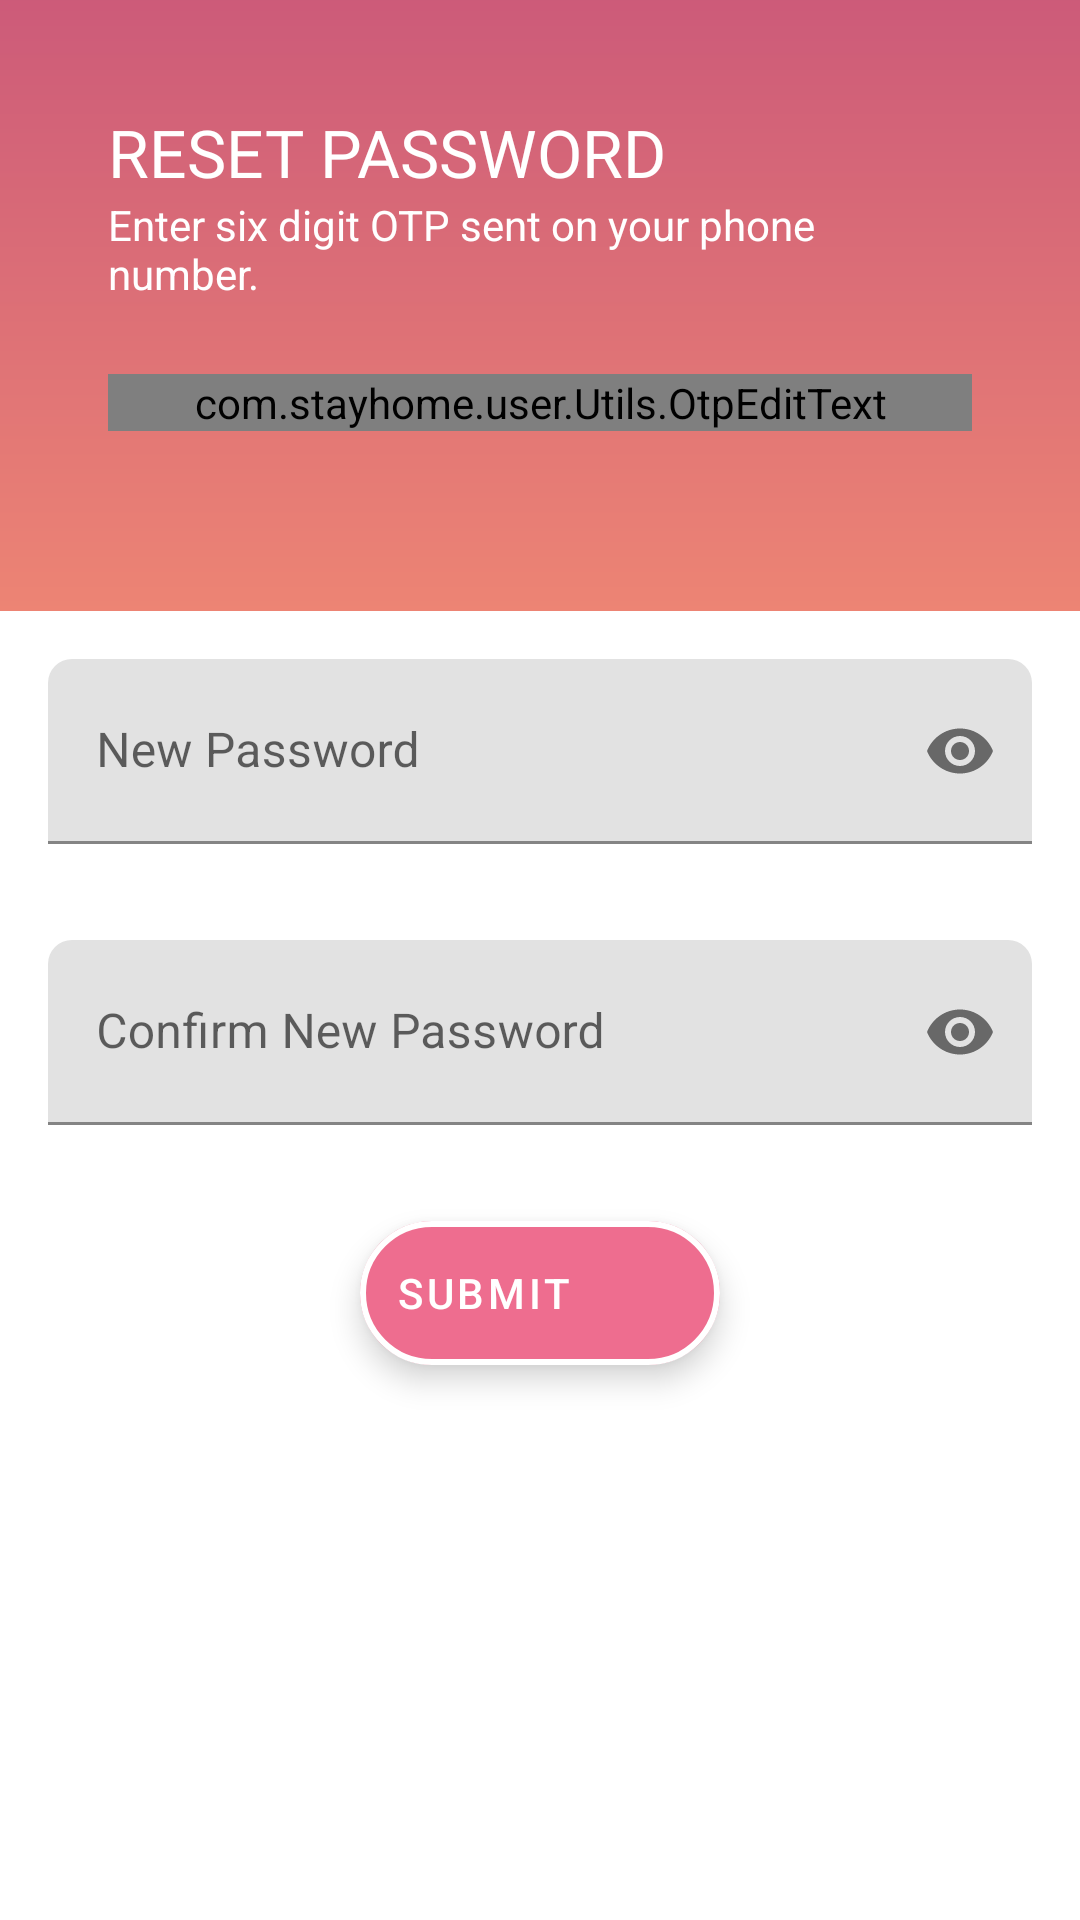

Produce the Android XML layout that renders to this screen, including the resource entries it uses.
<!-- AndroidManifest.xml: activity theme ResetActivityTheme -->
<!-- res/layout/activity_reset_password.xml -->
<?xml version="1.0" encoding="utf-8"?>
<LinearLayout
    xmlns:android="http://schemas.android.com/apk/res/android"
    xmlns:app="http://schemas.android.com/apk/res-auto"
    xmlns:tools="http://schemas.android.com/tools"
    android:layout_width="match_parent"
    android:layout_height="match_parent"
    tools:ignore="UnusedAttribute"
    android:orientation="vertical"
    tools:context=".Activities.ResetPasswordActivity">
    <LinearLayout
        android:id="@+id/otp_layout"
        android:layout_width="match_parent"
        android:layout_height="wrap_content"
        android:background="@drawable/red_gradient_transparent_home"
        android:orientation="vertical"
        android:padding="@dimen/main_actiivty_content_main_margin_horizontal">

        <TextView
            android:layout_width="wrap_content"
            android:layout_height="wrap_content"
            android:fontFamily="@font/roboto"
            android:text="Reset Password"
            android:fitsSystemWindows="true"
            android:textAllCaps="true"
            android:textAppearance="@style/TextAppearance.AppCompat.Large"
            android:textColor="@color/white" />

        <TextView
            android:layout_width="wrap_content"
            android:layout_height="wrap_content"
            android:text="@string/enter_six_digit_otp_sent_on_your_phone_number"
            android:textColor="@color/white" />

        <com.stayhome.user.Utils.OtpEditText
            android:id="@+id/et_otp"
            android:layout_width="match_parent"
            android:layout_height="wrap_content"
            android:layout_marginTop="@dimen/defult_item_layout_margin_triple"
            android:layout_marginBottom="@dimen/defult_item_layout_margin_triple"
            android:cursorVisible="false"
            android:digits="1234567890"
            android:imeOptions="actionDone"
            android:inputType="number"
            android:maxLength="6"
            android:textColor="@color/white"
            android:textIsSelectable="false"
            android:textSize="20sp"
            android:textStyle="bold" />
    </LinearLayout>


    <com.google.android.material.textfield.TextInputLayout
        android:id="@+id/password_layout"
        android:layout_width="match_parent"
        android:layout_height="wrap_content"
        android:hint="New Password"
        app:endIconMode="password_toggle"
        android:dividerPadding="@dimen/defult_item_layout_margin_double"
        android:layout_below="@id/otp_layout"
        app:boxCornerRadiusTopEnd="@dimen/defult_item_layout_margin"
        app:boxCornerRadiusTopStart="@dimen/defult_item_layout_margin"
        android:layout_margin="@dimen/defult_item_layout_margin_double"
        app:boxBackgroundColor="@color/dot">

        <com.google.android.material.textfield.TextInputEditText
            android:id="@+id/password_edit_text"
            android:layout_width="match_parent"
            android:inputType="textPassword"
            android:textCursorDrawable="@null"
            android:elegantTextHeight="true"
            android:layout_height="wrap_content"
             />
    </com.google.android.material.textfield.TextInputLayout>


    <com.google.android.material.textfield.TextInputLayout
        android:id="@+id/confirm_password_layout"
        android:layout_width="match_parent"
        android:layout_height="wrap_content"
        app:endIconMode="password_toggle"
        android:layout_below="@id/password_layout"
        app:boxCornerRadiusTopEnd="@dimen/defult_item_layout_margin"
        app:boxCornerRadiusTopStart="@dimen/defult_item_layout_margin"
        android:layout_margin="@dimen/defult_item_layout_margin_double"
        android:hint="Confirm New Password"
        app:boxBackgroundColor="@color/dot">

        <com.google.android.material.textfield.TextInputEditText
            android:id="@+id/confirm_password_edit_text"
            android:layout_width="match_parent"
            android:elegantTextHeight="true"
            android:inputType="textPassword"
            android:textCursorDrawable="@null"
            android:layout_height="wrap_content" />
    </com.google.android.material.textfield.TextInputLayout>



    <com.google.android.material.floatingactionbutton.ExtendedFloatingActionButton
        android:id="@+id/extended_fab"
        android:layout_width="wrap_content"
        android:layout_height="wrap_content"
        android:layout_marginTop="@dimen/defult_item_layout_margin_double"
        android:layout_gravity="bottom|center_horizontal"
        app:iconTint="@color/white"
        app:strokeColor="@color/white"
        app:rippleColor="@color/white"
        app:strokeWidth="2dp"
        android:textColor="@color/white"
        app:backgroundTint="#ee6d8f"
        android:text="Submit"
        app:icon="@drawable/ic_baseline_check_24"/>




</LinearLayout>
<!-- resources referenced by this layout -->
<resources>
  <color name="dot">#E2E2E2</color>
  <color name="white">@android:color/white</color>
  <dimen name="defult_item_layout_margin">8dp</dimen>
  <dimen name="defult_item_layout_margin_double">16dp</dimen>
  <dimen name="defult_item_layout_margin_triple">24dp</dimen>
  <dimen name="main_actiivty_content_main_margin_horizontal">36dp</dimen>
  <!-- drawable red_gradient_transparent_home (drawable) -->
  <?xml version="1.0" encoding="utf-8"?>
  <shape android:shape="rectangle" xmlns:android="http://schemas.android.com/apk/res/android">
  
      <gradient android:endColor="@color/jalapino_red_transparent"
          android:angle="90"
          android:startColor="@color/mandarin_red_transparent"/>
  
  </shape>
  <string name="enter_six_digit_otp_sent_on_your_phone_number">Enter six digit OTP sent on your phone number.</string>
  <style name="ResetActivityTheme" parent="Theme.MaterialComponents.Light.NoActionBar">
          <item name="colorPrimary">@color/jalapino_red</item>
          <item name="colorPrimaryDark">@color/jalapino_red</item>
          <item name="colorAccent">@color/jalapino_red</item>
      </style>
  <color name="jalapino_red_transparent">#B3b71540</color>
  <color name="mandarin_red_transparent">#B3e55039</color>
  <color name="jalapino_red">#b71540</color>
</resources>
